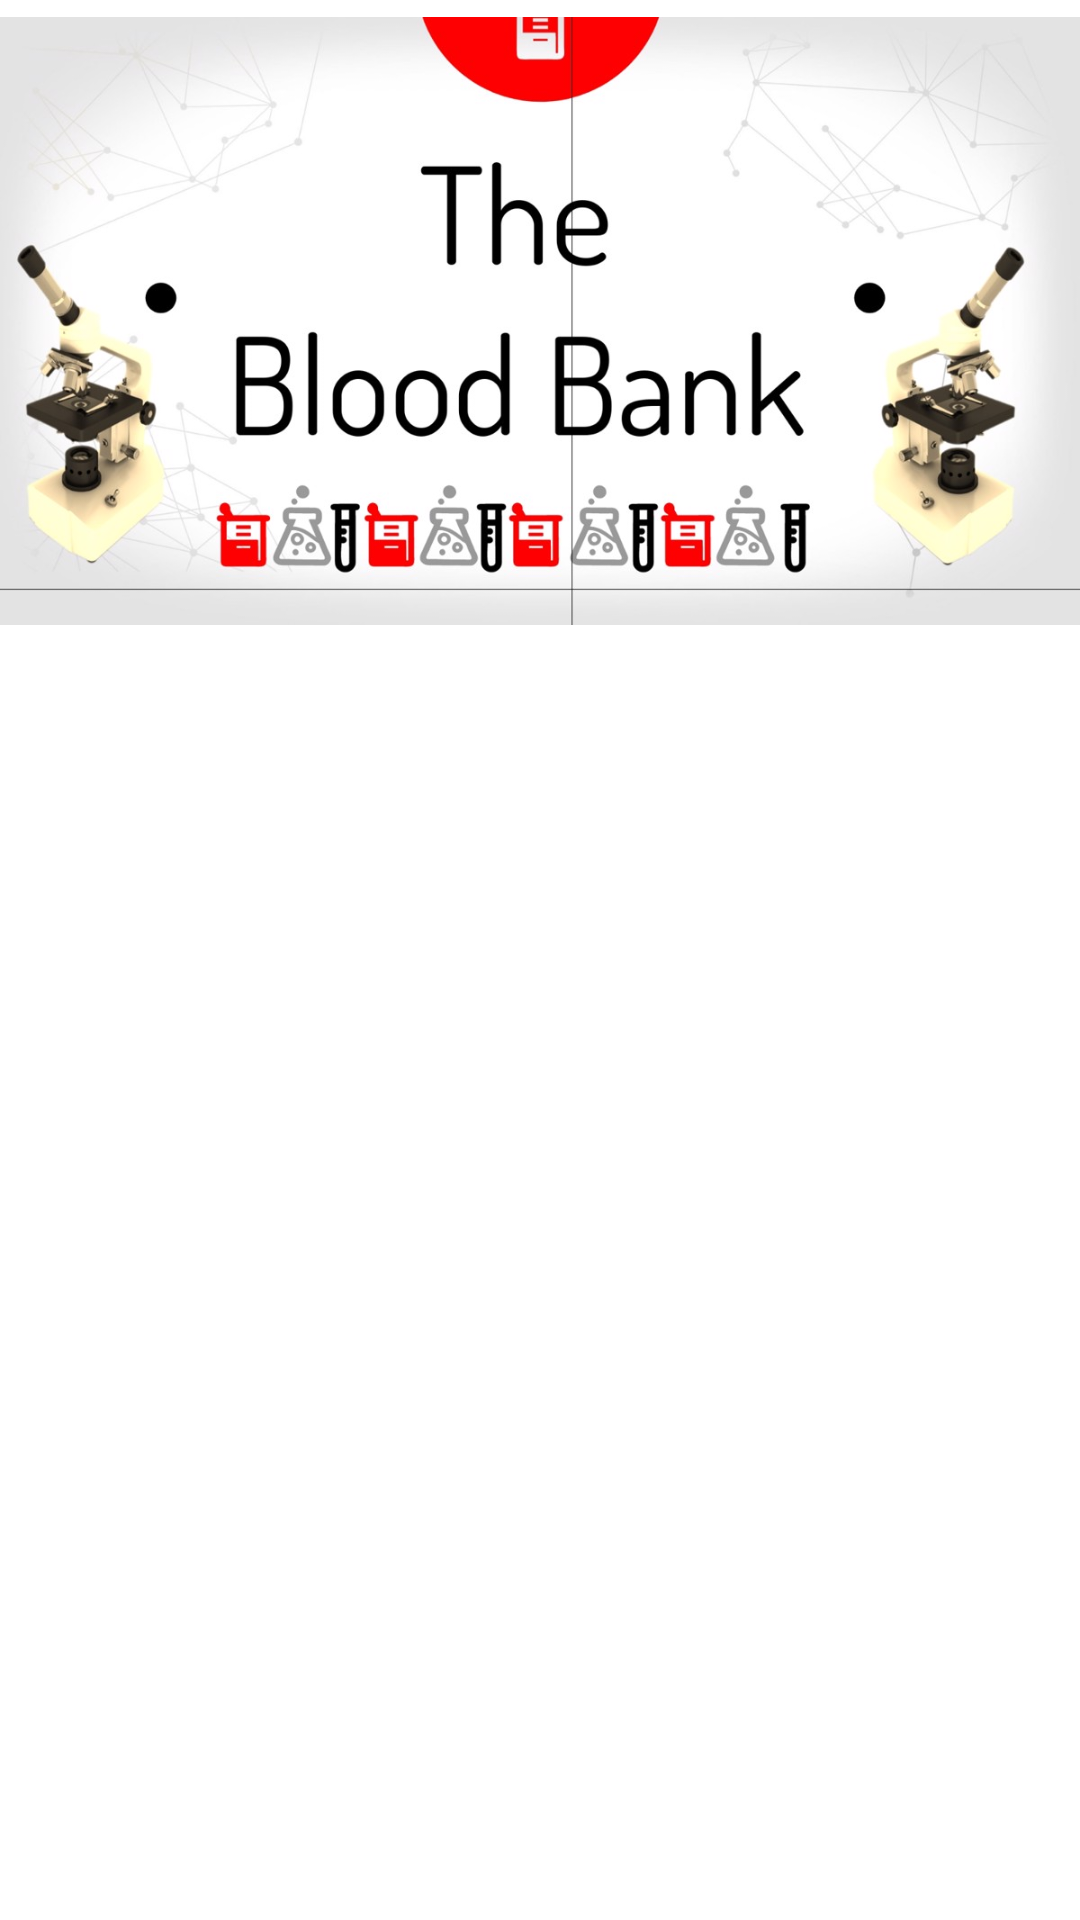

Write the Android layout XML for this screen, with the resource values it uses.
<!-- AndroidManifest.xml: application theme Theme.LifeShare -->
<!-- res/layout/drawerheader.xml -->
<?xml version="1.0" encoding="utf-8"?>
<LinearLayout xmlns:android="http://schemas.android.com/apk/res/android"
    android:orientation="vertical"
    android:layout_width="match_parent"
    android:id="@+id/lytHead"
    android:layout_height="wrap_content">

    <ImageView
        android:id="@+id/imgMypic"
        android:layout_width="match_parent"
        android:layout_height="214dp"
        android:src="@drawable/m"></ImageView>


</LinearLayout>
<!-- resources referenced by this layout -->
<resources>
  <!-- drawable m: png bitmap (drawable, 146944 bytes) -->
  <style name="Theme.LifeShare" parent="Theme.MaterialComponents.DayNight.DarkActionBar">
          
          <item name="colorPrimary">@color/purple_500</item>
          <item name="colorPrimaryVariant">@color/purple_700</item>
          <item name="colorOnPrimary">@color/white</item>
          
          <item name="colorSecondary">@color/teal_200</item>
          <item name="colorSecondaryVariant">@color/teal_700</item>
          <item name="colorOnSecondary">@color/black</item>
          
          <item name="android:statusBarColor" tools:targetApi="l">?attr/colorPrimaryVariant</item>
          
      </style>
  <!-- not gathered from this repository: default colours our renderer supplied (Android Studio template values) -->
  <color name="purple_500">#FF6200EE</color>
  <color name="purple_700">#FF3700B3</color>
  <color name="teal_200">#FF03DAC5</color>
  <color name="teal_700">#FF018786</color>
  <color name="black">#FF000000</color>
  <color name="white">#FFFFFFFF</color>
</resources>
